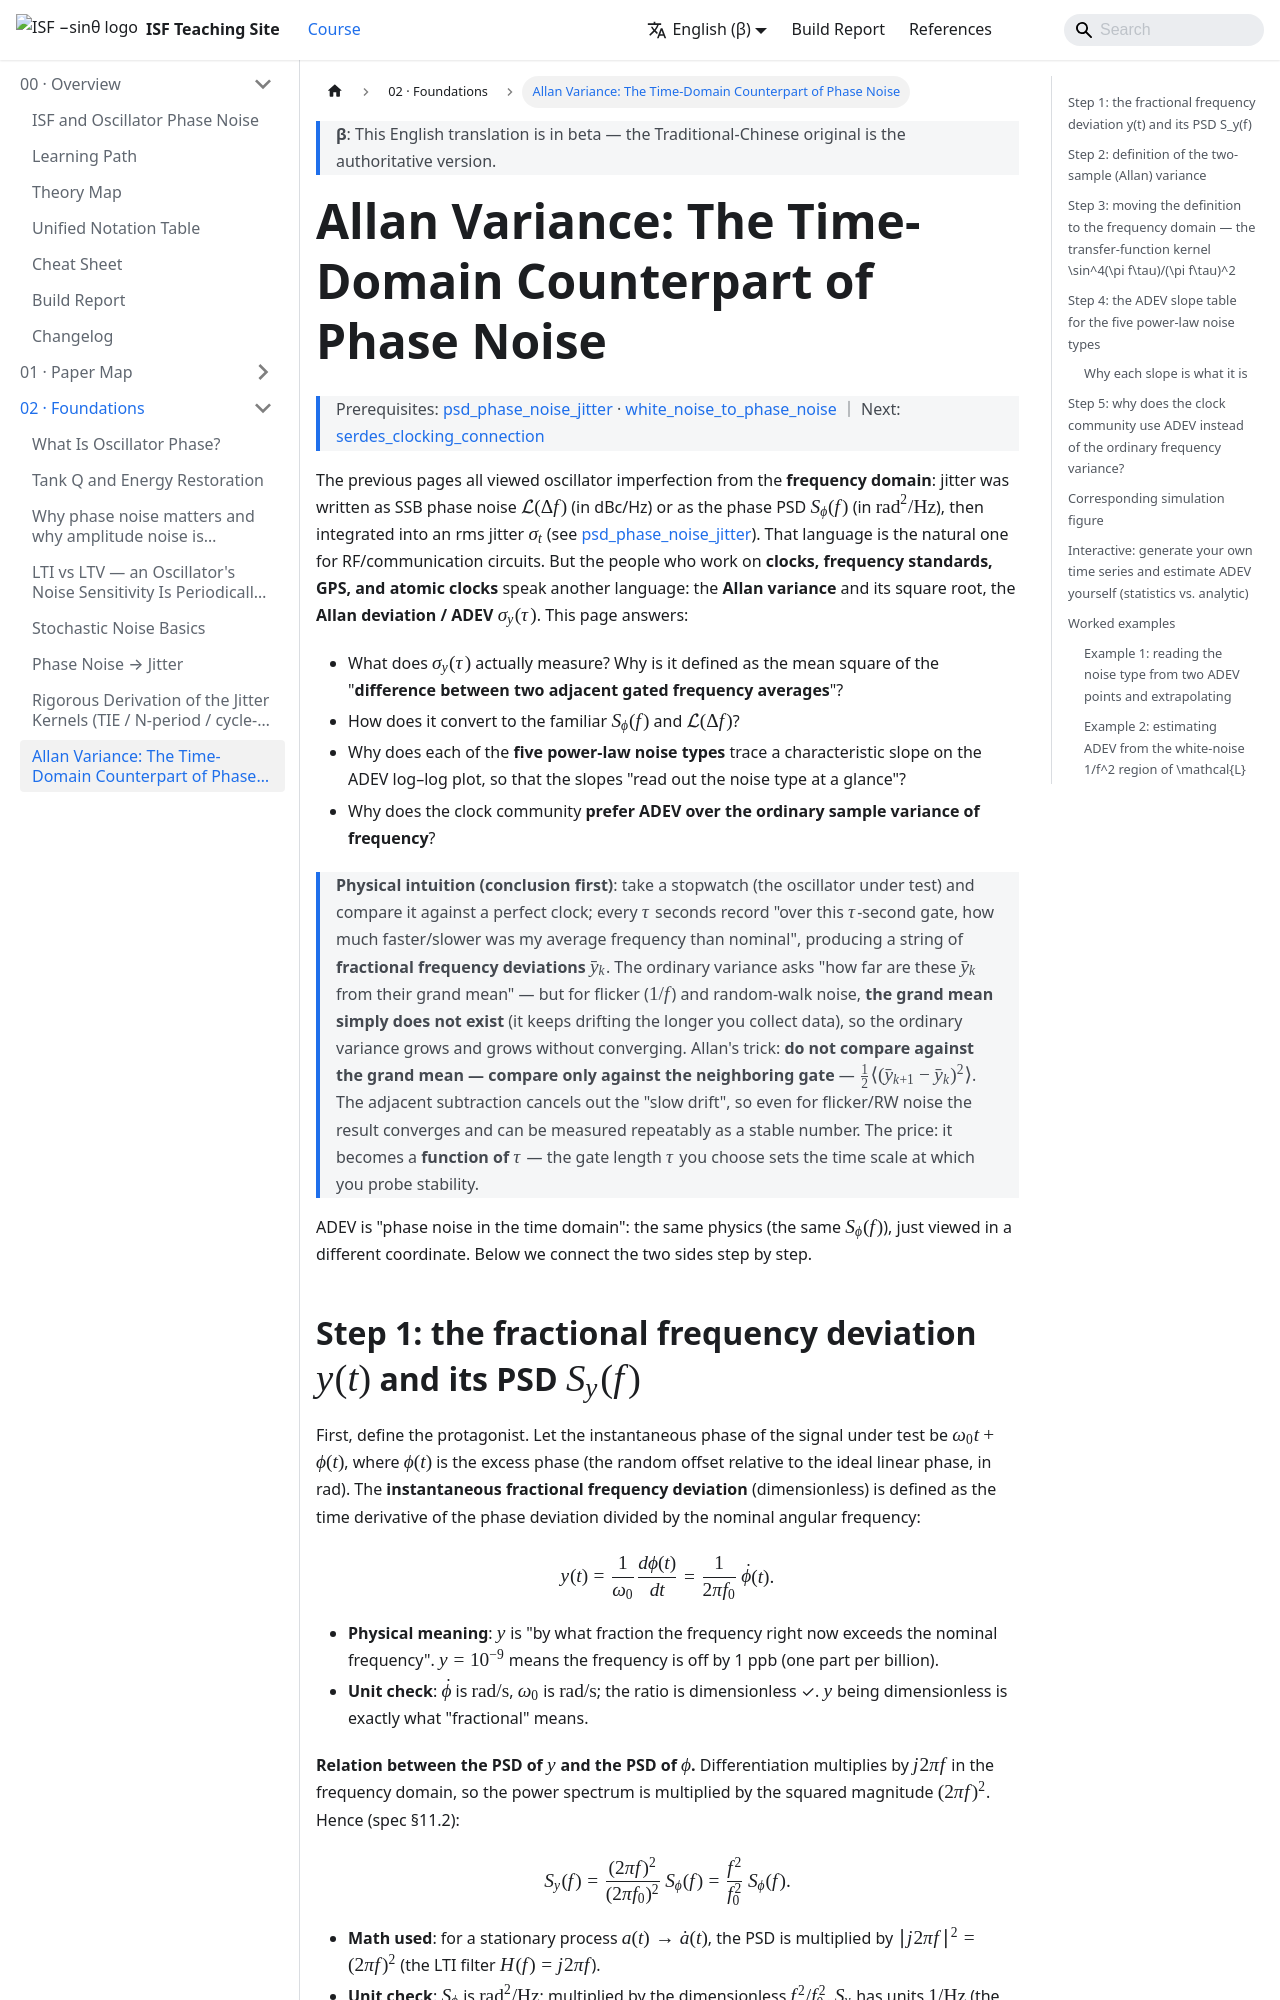

repository: gmcycle7/isf-teaching-site · page: en/02_foundations/allan_variance/index.html · generator: docusaurus

---
title: Allan variance：相位雜訊的時域對應
description: 從兩樣本（Allan）變異數 σy²(τ)=⟨½(ȳ_{k+1}−ȳ_k)²⟩ 出發，逐步推頻域積分 σy²=2∫S_y sin⁴(πfτ)/(πfτ)² df、S_y=(f²/f0²)S_φ，並推導五種冪律雜訊的 ADEV 斜率對照表（white/flicker PM τ⁻¹、white FM τ⁻¹ᐟ²、flicker FM τ⁰ floor、RW FM τ^{+1/2}），解釋為何時鐘界用 ADEV 而非普通頻率方差。進一步自推完整前因子表：證明 ∫sin⁴u/u³du=ln2，得 flicker-FM floor 常數 σy²=2·ln2·h₋₁；由 canonical 1/f³ corner 算 floor=1.06e-9 與 τ_knee=113 μs，lab_19 驗絕對高度（measured/theory=1.004）。嵌入 allan_deviation 與 allan_flicker_floor 圖，含 3 個 worked example。
---

import AdevLiveExplorer from '@site/src/components/AdevLiveExplorer';
import NumericQuiz from "@site/src/components/NumericQuiz";

# Allan variance：相位雜訊的時域對應

> 先備：[psd_phase_noise_jitter](/02_foundations/psd_phase_noise_jitter) · [white_noise_to_phase_noise](/03_isf_core_theory/white_noise_to_phase_noise) ｜ 接下來：[serdes_clocking_connection](/06_design_insights/serdes_clocking_connection)

前面幾頁我們都站在**頻域**看振盪器的不完美：把抖動寫成 SSB phase noise $\mathcal{L}(\Delta f)$（單位 dBc/Hz）或 phase PSD $S_\phi(f)$（單位 $\text{rad}^2/\text{Hz}$），再把它積分成 rms jitter $\sigma_t$（見 [psd_phase_noise_jitter](/02_foundations/psd_phase_noise_jitter)）。這套語言對 RF/通訊電路最自然。但**時鐘、頻率標準、GPS、原子鐘**這一行的人，講的是另一套語言：**Allan variance（亞倫變異數）** 與它的平方根 **Allan deviation / ADEV（亞倫偏差）** $\sigma_y(\tau)$。這頁要回答：

- $\sigma_y(\tau)$ 到底量的是什麼？為什麼定義成「**相鄰兩段平均頻率之差**」的均方？
- 它跟我們熟的 $S_\phi(f)$、$\mathcal{L}(\Delta f)$ 怎麼換算？
- 為什麼**五種冪律雜訊**在 ADEV log–log 圖上各有一條特徵斜率，而且這些斜率「一眼就能讀出雜訊型態」？
- 為什麼時鐘界**寧可用 ADEV 也不用普通的頻率樣本變異數**？

> **物理直覺（先講結論）**：你拿一支碼錶（被測振盪器）去比對一支完美時鐘，每隔 $\tau$ 秒記一次「這 $\tau$ 秒內我的平均頻率比標稱快/慢多少」，得到一串**分數頻率偏差** $\bar y_k$。普通變異數會問「這些 $\bar y_k$ 離它們的總平均有多遠」——可是對 flicker（$1/f$）與 random-walk 雜訊，**總平均根本不存在**（會隨資料越收越久而漂移），普通變異數會越算越大、不收斂。Allan 的高招是：**不跟總平均比，只跟隔壁那一段比**——$\tfrac12\langle(\bar y_{k+1}-\bar y_k)^2\rangle$。相鄰相減把「慢漂移」差掉了，於是即使對 flicker/RW 也收斂、也可重複量到一個穩定數字。代價是它變成一個**對 $\tau$ 的函數**：你選多長的觀測閘 $\tau$，就看到該時間尺度上的穩定度。

ADEV 是「時域版的 phase noise」：同一份物理（同一條 $S_\phi(f)$），換一個座標看而已。下面逐步把兩邊接起來。
